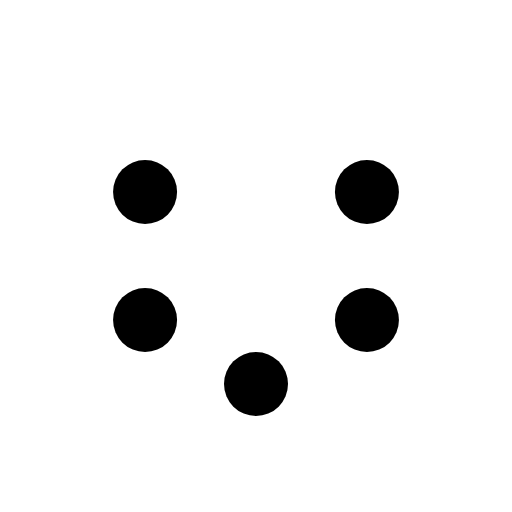
t = 0.00 s
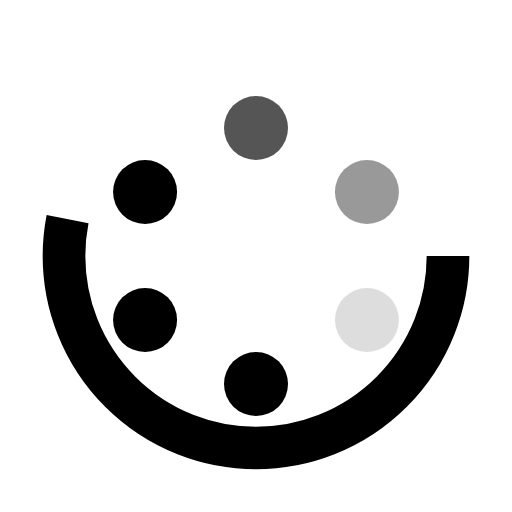
t = 0.50 s
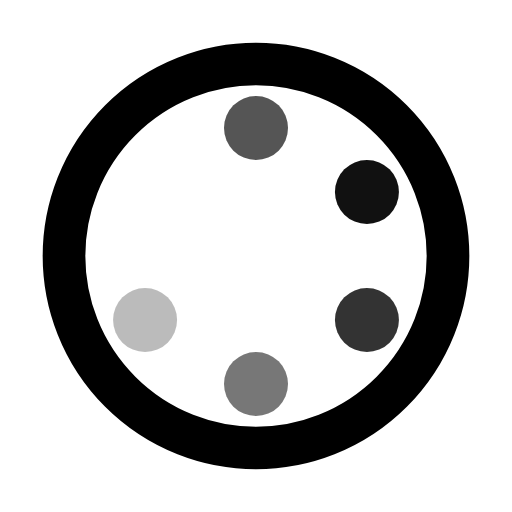
t = 1.00 s
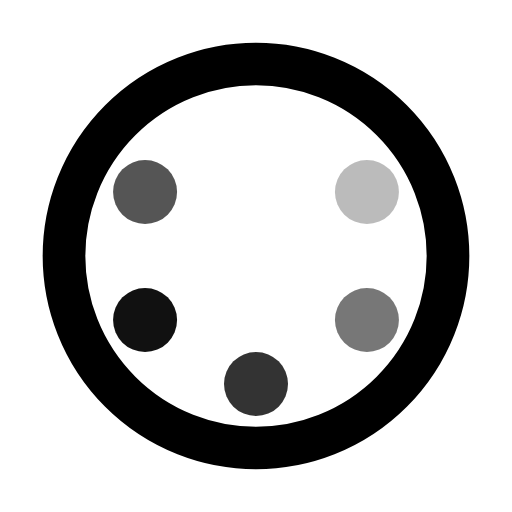
t = 1.50 s
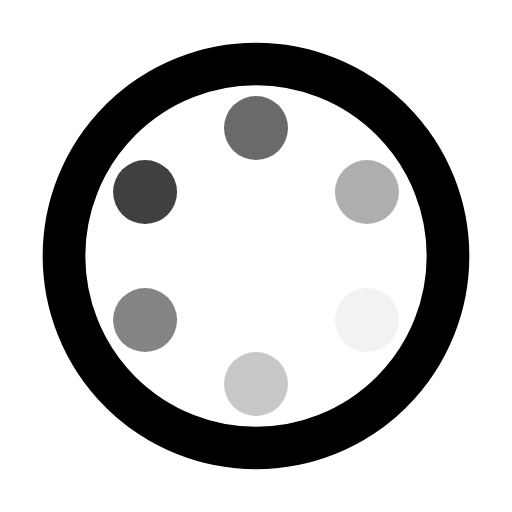
t = 1.94 s
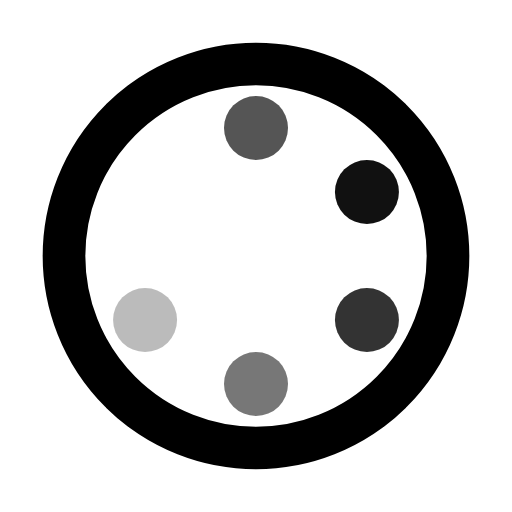
t = 2.50 s

The animated SVG that drew these frames (rendered in a browser with its animation timeline set to each time). Animation: 7 SMIL elements (animate=7); one cycle of 2.50 s, repeats indefinitely.

<?xml version="1.0" encoding="UTF-8"?>
<svg width="24" height="24" viewBox="0 0 24 24" fill="none" xmlns="http://www.w3.org/2000/svg">
    <g>
        <circle cx="12" cy="12" r="9" stroke="currentColor" stroke-width="2" fill="none">
            <animate attributeName="stroke-dasharray" from="0 60" to="60 60" dur="1s" fill="freeze"/>
        </circle>
        <g transform="translate(12, 12)">
            <circle cx="0" cy="-6" r="1.5" fill="currentColor">
                <animate attributeName="opacity" values="0;1;0" dur="1.5s" begin="0s" repeatCount="indefinite"/>
            </circle>
            <circle cx="5.2" cy="-3" r="1.5" fill="currentColor">
                <animate attributeName="opacity" values="0;1;0" dur="1.5s" begin="0.2s" repeatCount="indefinite"/>
            </circle>
            <circle cx="5.2" cy="3" r="1.5" fill="currentColor">
                <animate attributeName="opacity" values="0;1;0" dur="1.5s" begin="0.4s" repeatCount="indefinite"/>
            </circle>
            <circle cx="0" cy="6" r="1.5" fill="currentColor">
                <animate attributeName="opacity" values="0;1;0" dur="1.5s" begin="0.6s" repeatCount="indefinite"/>
            </circle>
            <circle cx="-5.2" cy="3" r="1.5" fill="currentColor">
                <animate attributeName="opacity" values="0;1;0" dur="1.5s" begin="0.8s" repeatCount="indefinite"/>
            </circle>
            <circle cx="-5.2" cy="-3" r="1.5" fill="currentColor">
                <animate attributeName="opacity" values="0;1;0" dur="1.5s" begin="1s" repeatCount="indefinite"/>
            </circle>
        </g>
    </g>
</svg>
